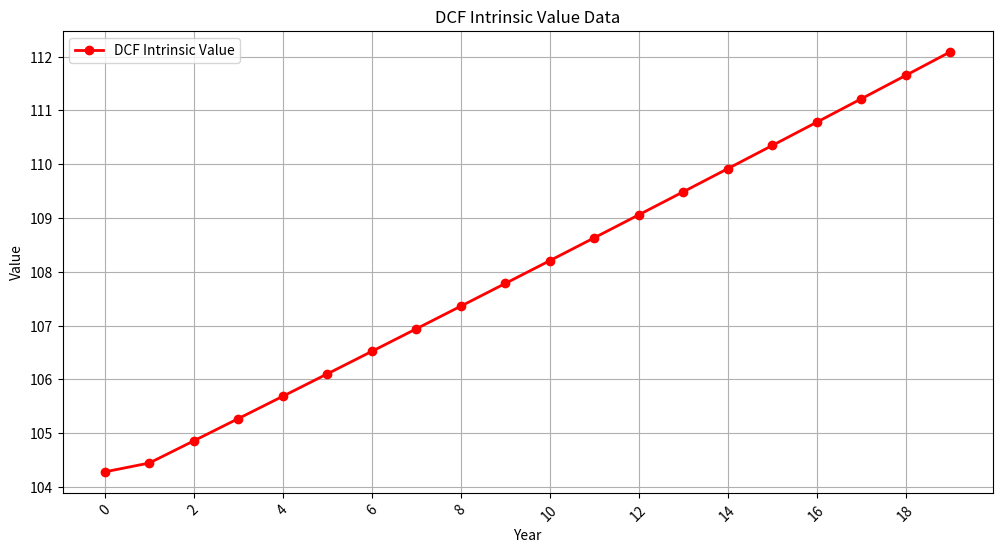

Write Python code to recreate this figure.
import numpy as np
import matplotlib.pyplot as plt

class DCF():
    
    def __init__(self, fcf, wacc, growth_rate, debt, cash, shares_outstanding):
        self.fcf = fcf
        self.wacc = wacc
        self.growth_rate = growth_rate
        self.debt = debt
        self.cash = cash
        self.shares_outstanding = shares_outstanding
        self.intrinsic_value = []
        self.year = []

    def calculate_intri(self):
        terminal_growth = 0.02  # Terminal growth rate (2% is typical)
        forecast_period = 5  # First stage forecast period
        
        for i in range(len(self.growth_rate)):
            current_fcf = self.fcf[-1]
            projected_fcf = []
            
            # Stage 1: Growth phase
            for year in range(forecast_period):
                current_fcf *= (1 + self.growth_rate[i])
                projected_fcf.append(current_fcf)
            
            # Calculate PV of explicit forecast period
            pv_forecast = sum([
                fcf / ((1 + self.wacc) ** (t + 1))
                for t, fcf in enumerate(projected_fcf)
            ])
            
            # Calculate terminal value using Gordon Growth model
            terminal_fcf = projected_fcf[-1] * (1 + terminal_growth)
            terminal_value = terminal_fcf / (self.wacc - terminal_growth)
            
            # Discount terminal value to present
            pv_terminal = terminal_value / ((1 + self.wacc) ** forecast_period)
            
            # Calculate enterprise value
            enterprise_value = pv_forecast + pv_terminal
            
            # Calculate equity value
            equity_value = enterprise_value - self.debt + self.cash
            
            # Calculate per share value
            share_value = equity_value / self.shares_outstanding
            
            self.intrinsic_value.append(float(share_value))
            self.year.append(int(i))

    def plot_data(self):
        print(self.intrinsic_value)
        plt.figure(figsize=(12, 6))
        plt.plot(self.year, self.intrinsic_value, marker="o", linestyle="-", linewidth=2, color="red", label="DCF Intrinsic Value")
        plt.xlabel("Year")
        plt.ylabel("Value")
        plt.xticks(np.array(self.year, dtype=int)[::2])
        plt.title("DCF Intrinsic Value Data")
        plt.grid(True)
        plt.xticks(rotation=45)
        plt.legend()
        plt.show()

    def run(self):
        self.calculate_intri()
        self.plot_data()

if __name__ == "__main__":

    # GOOGL data
    fcf = [42843, 67012, 60010,	69495, 72764]
    wacc = 0.0943 # Can be calculated further
    growth_rate = [0.0646, 0.065, 0.066, 0.067, 0.068, 0.069, 0.07, 0.071, 0.072, 0.073, 0.074, 0.075, 0.076, 0.077, 0.078, 0.079, 0.08, 0.081, 0.082, 0.083]  # Example growth rates for testing
    debt = 28140
    cash = 95660
    shares_outstanding = 12210

    dcf = DCF(fcf, wacc, growth_rate, debt, cash, shares_outstanding)
    dcf.run()
    